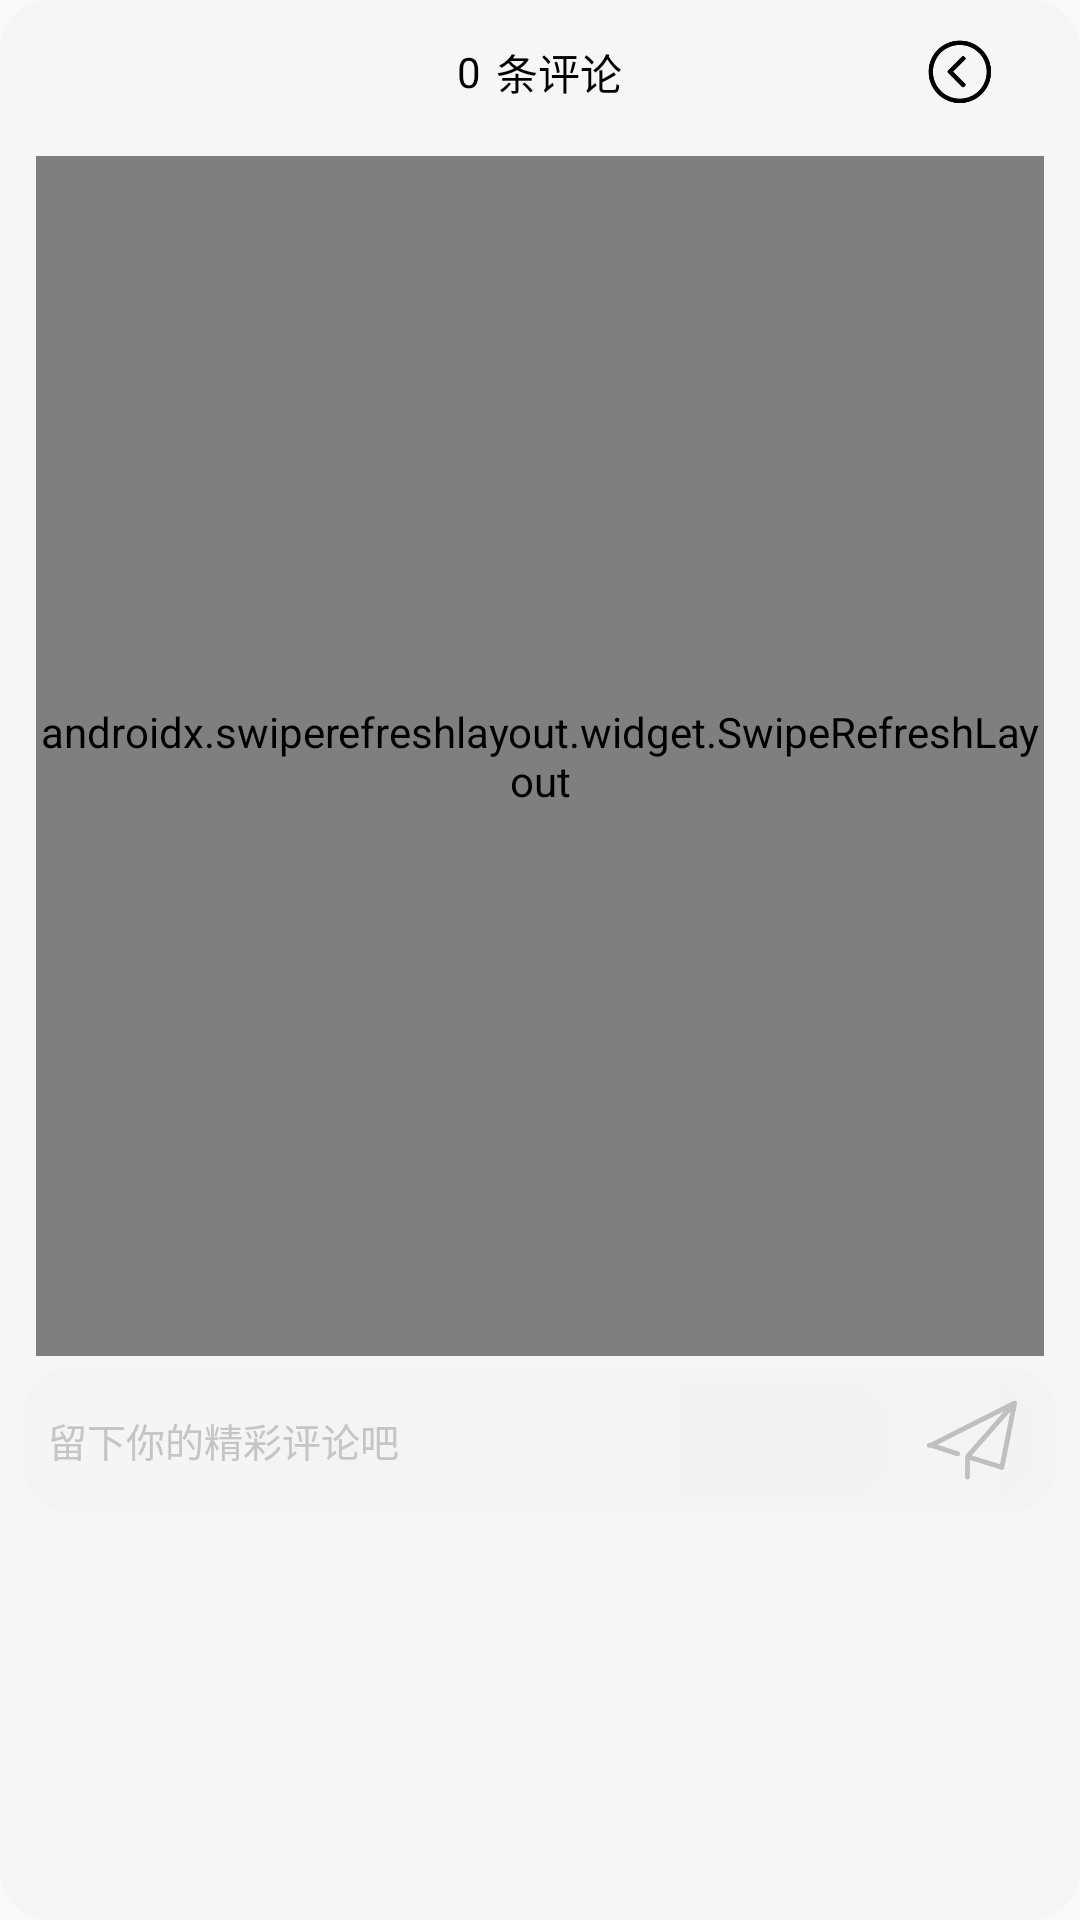

This screen was rendered from an Android layout file. Write that file and the resources it references.
<!-- AndroidManifest.xml: application theme Theme.PictureWall -->
<!-- res/layout/dialog_comment.xml -->
<?xml version="1.0" encoding="utf-8"?>
<LinearLayout xmlns:android="http://schemas.android.com/apk/res/android"
    xmlns:tools="http://schemas.android.com/tools"
    android:layout_width="match_parent"
    android:layout_height="wrap_content"
    android:layout_gravity="bottom"
    android:background="@drawable/conner_bg_white"
    android:orientation="vertical">

    <FrameLayout
        android:layout_width="match_parent"
        android:layout_height="48dp"
        android:orientation="horizontal">

        <LinearLayout
            android:layout_width="match_parent"
            android:layout_height="48dp"
            android:gravity="center">

            <TextView
                android:id="@+id/com_num"
                android:layout_width="wrap_content"
                android:layout_height="match_parent"
                android:layout_marginEnd="5dp"
                android:gravity="center"
                android:text="0"
                android:textColor="@color/black"
                android:textSize="14sp" />

            <TextView
                android:layout_width="wrap_content"
                android:layout_height="match_parent"
                android:gravity="center"
                android:text="条评论"
                android:textColor="@color/black"
                android:textSize="14sp" />
        </LinearLayout>

        <ImageView
            android:id="@+id/btn_close"
            android:layout_width="32dp"
            android:layout_height="32dp"
            android:layout_gravity="end|center_vertical"
            android:layout_marginEnd="16dp"
            android:src="@mipmap/back"
            tools:ignore="ContentDescription" />
    </FrameLayout>

    <androidx.swiperefreshlayout.widget.SwipeRefreshLayout
        android:id="@+id/swipe_comment"
        android:layout_width="match_parent"
        android:layout_height="400dp"
        android:layout_margin="4dp">

        <androidx.recyclerview.widget.RecyclerView
            android:id="@+id/comment_list"
            android:layout_width="match_parent"
            android:layout_height="wrap_content" />
    </androidx.swiperefreshlayout.widget.SwipeRefreshLayout>
        <LinearLayout
            android:layout_width="match_parent"
            android:layout_height="48dp"
            android:layout_marginBottom="16dp"
            android:background="@drawable/conner_bg_white"
            android:orientation="horizontal">

            <EditText
                android:id="@+id/com_edit_text"
                android:layout_width="0dp"
                android:layout_height="match_parent"
                android:layout_weight="1"
                android:layout_marginTop="4dp"
                android:layout_marginBottom="4dp"
                android:background="@drawable/conner_bg_gray"
                android:hint="留下你的精彩评论吧"
                android:textColor="#A5A5A5"
                android:textColorHint="#C6C5C5"
                android:textSize="13sp" />

            <ImageView
                android:id="@+id/com_post"
                android:layout_width="40dp"
                android:layout_height="match_parent"
                android:layout_gravity="center"
                android:layout_marginStart="8dp"
                android:layout_marginTop="4dp"
                android:layout_marginBottom="4dp"
                android:background="@drawable/conner_bg_gray"
                android:src="@mipmap/fly"
                tools:ignore="ContentDescription" />
        </LinearLayout>

</LinearLayout>
<!-- resources referenced by this layout -->
<resources>
  <!-- drawable conner_bg_gray (drawable) -->
  <?xml version="1.0" encoding="utf-8"?>
  <shape xmlns:android="http://schemas.android.com/apk/res/android"
      android:shape="rectangle">
      <corners
          android:radius="16dp"/>
      <solid android:color="#F5F5F5" />
      <gradient
          android:endColor="#F3F3F3"
          android:startColor="#F5F5F5" />
  </shape>
  <!-- drawable conner_bg_white (drawable) -->
  <?xml version="1.0" encoding="utf-8"?>
  <shape xmlns:android="http://schemas.android.com/apk/res/android"
      android:shape="rectangle">
      <corners
          android:radius="16dp"/>
      <padding
          android:left="8dp"
          android:right="8dp"/>
      <gradient
          android:endColor="#8BF3F3F3"
          android:startColor="#8BF3F3F3" />
  </shape>
  <!-- mipmap back: png bitmap (mipmap-hdpi, 5314 bytes) -->
  <!-- mipmap fly: png bitmap (mipmap-mdpi, 12666 bytes) -->
  <style name="Theme.PictureWall" parent="Theme.MaterialComponents.DayNight.NoActionBar.Bridge">
          
          
          
          
          
          
          
          
          
          
          
      </style>
  <!-- not gathered from this repository: default colours our renderer supplied (Android Studio template values) -->
  <color name="black">#FF000000</color>
</resources>
